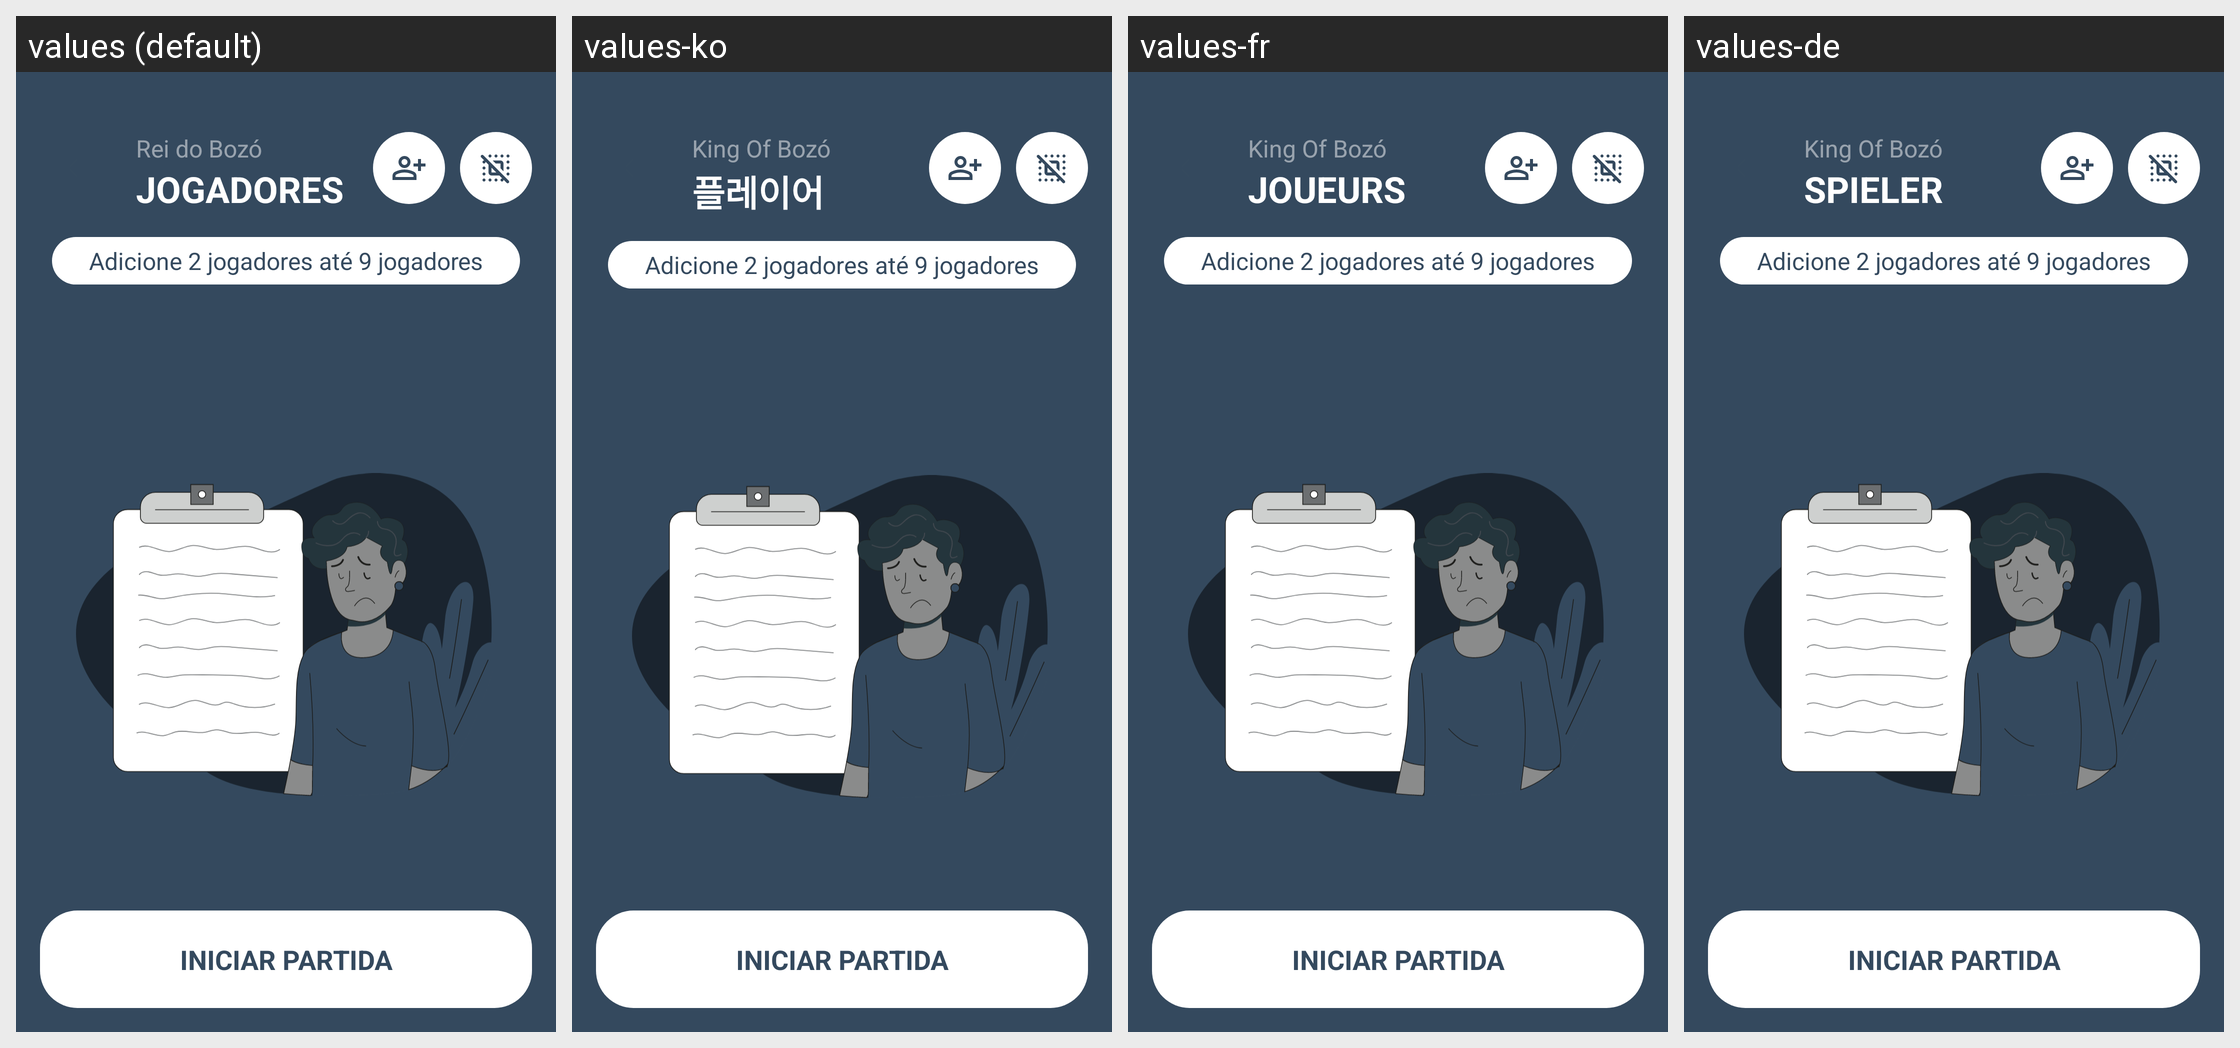

The same Android screen rendered under several of its app's locales, left to right. List the strings drawn on it with the default value and each locale's translation.
Android screen res/layout/fragment_player_selection_marker.xml rendered under 4 locales, left to right: values (default), values-ko, values-fr, values-de. Device: Nexus 5 (rendered at 1080×1920; each locale shown at half size, 540×960, under a caption strip naming it); theme Base.Theme.KingOfBozo.Standard.
Other locales in the repository, not shown: values-en, values-es.
Strings drawn on this screen, with the default value and each locale's value (text and hints the layout hard-codes, and strings that could not be matched under every locale, appear in the picture but are not listed):

king_of_boz
  values: Rei do Bozó
  values-ko: King Of Bozó
  values-fr: King Of Bozó
  values-de: King Of Bozó

jogadores
  values: JOGADORES
  values-ko: 플레이어
  values-fr: JOUEURS
  values-de: SPIELER
